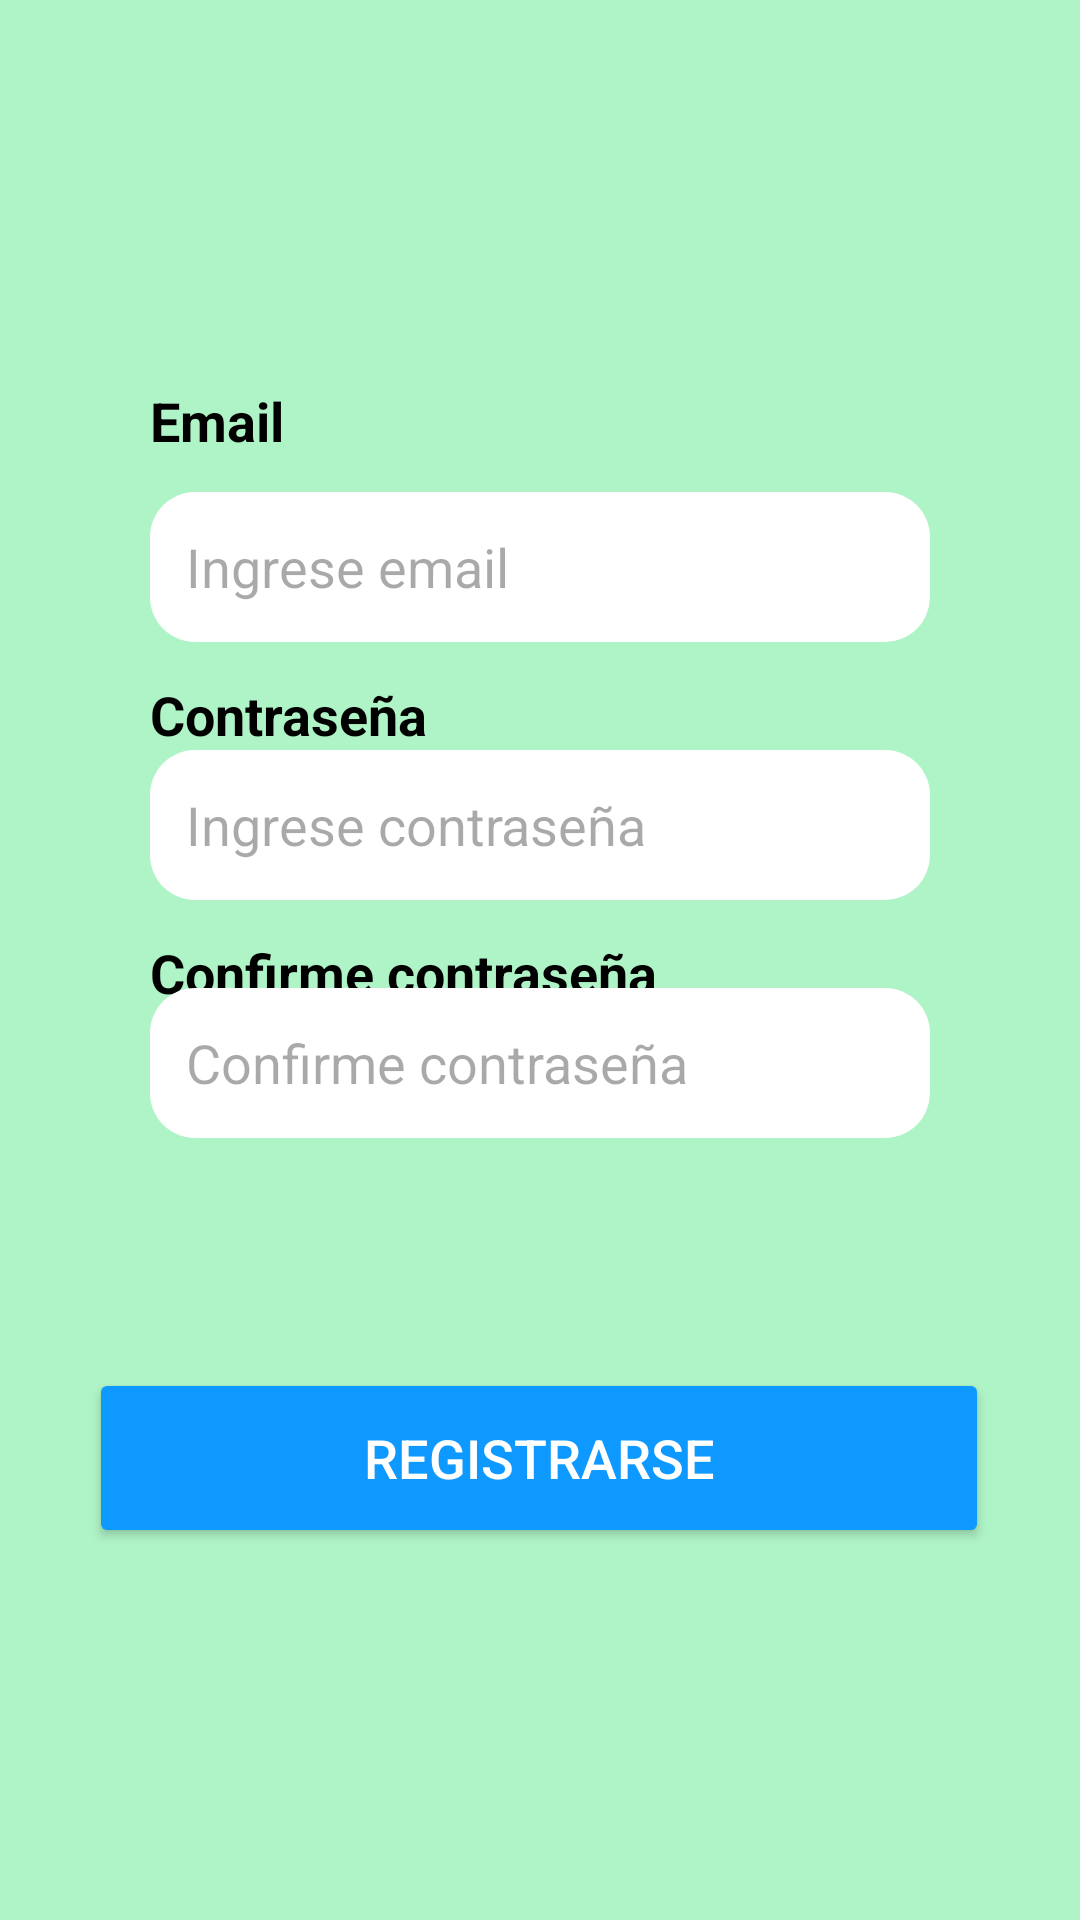

Layout XML and referenced resources for this Android screen:
<!-- AndroidManifest.xml: application theme Theme.PetFriendsAPP -->
<!-- res/layout/activity_registro.xml -->
<?xml version="1.0" encoding="utf-8"?>
<androidx.constraintlayout.widget.ConstraintLayout xmlns:android="http://schemas.android.com/apk/res/android"
    xmlns:app="http://schemas.android.com/apk/res-auto"
    android:id="@+id/activity_registrar"
    android:layout_width="match_parent"
    android:layout_height="match_parent"
    android:background="@color/primary">

    <ImageView
        android:id="@+id/ic_back"
        android:layout_width="wrap_content"
        android:layout_height="80dp"
        android:layout_marginEnd="40dp"
        android:layout_marginBottom="660dp"
        android:clickable="true"
        android:focusable="true"
        android:padding="24dp"
        android:src="@drawable/icon_back"
        app:layout_constraintBottom_toBottomOf="parent"
        app:layout_constraintEnd_toEndOf="parent"
        app:layout_constraintHorizontal_bias="0.0"
        app:layout_constraintStart_toStartOf="parent"
        app:layout_constraintTop_toTopOf="parent"
        app:layout_constraintVertical_bias="0.19" />

    <EditText
        android:id="@+id/text_registro_email"
        style="@style/inputsTextEdit"
        android:layout_width="match_parent"
        android:layout_height="50dp"
        android:layout_marginStart="50dp"
        android:layout_marginTop="150dp"
        android:layout_marginEnd="50dp"
        android:background="@drawable/border_inputs"
        android:hint="@string/place_holder_input_user"
        android:inputType="textEmailAddress"
        android:padding="12dp"
        app:layout_constraintBottom_toTopOf="@+id/text_registro_password"
        app:layout_constraintEnd_toEndOf="parent"
        app:layout_constraintHorizontal_bias="1.0"
        app:layout_constraintStart_toStartOf="parent"
        app:layout_constraintTop_toTopOf="parent"
        app:layout_constraintVertical_bias="0.277" />

    <TextView
        android:id="@+id/text_email"
        style="@style/textViewEdit"
        android:layout_width="wrap_content"
        android:layout_height="wrap_content"
        android:layout_marginStart="50dp"
        android:layout_marginEnd="250dp"
        android:layout_marginBottom="10dp"
        android:text="@string/txt_email"
        app:layout_constraintBottom_toTopOf="@+id/text_registro_email"
        app:layout_constraintEnd_toEndOf="parent"
        app:layout_constraintHorizontal_bias="0.0"
        app:layout_constraintStart_toStartOf="parent"
        app:layout_constraintTop_toTopOf="parent"
        app:layout_constraintVertical_bias="0.986" />

    <TextView
        android:id="@+id/text_contraseña"
        style="@style/textViewEdit"
        android:layout_width="wrap_content"
        android:layout_height="wrap_content"
        android:layout_marginStart="50dp"
        android:layout_marginTop="12dp"
        android:layout_marginEnd="250dp"
        android:text="@string/txt_pass"
        app:layout_constraintBottom_toTopOf="@+id/text_registro_password"
        app:layout_constraintEnd_toEndOf="parent"
        app:layout_constraintHorizontal_bias="0.0"
        app:layout_constraintStart_toStartOf="parent"
        app:layout_constraintTop_toBottomOf="@+id/text_registro_email"
        app:layout_constraintVertical_bias="0.375" />

    <EditText
        android:id="@+id/text_registro_password"
        style="@style/inputsTextEdit"
        android:layout_width="match_parent"
        android:layout_height="50dp"
        android:layout_marginStart="50dp"
        android:layout_marginEnd="50dp"
        android:background="@drawable/border_inputs"
        android:hint="@string/place_holder_input_password"
        android:inputType="textPassword"
        android:padding="12dp"
        app:layout_constraintBottom_toBottomOf="parent"
        app:layout_constraintEnd_toEndOf="parent"
        app:layout_constraintHorizontal_bias="1.0"
        app:layout_constraintStart_toStartOf="parent"
        app:layout_constraintTop_toTopOf="parent"
        app:layout_constraintVertical_bias="0.424" />

    <TextView
        android:id="@+id/text_confrim_contraseña"
        style="@style/textViewEdit"
        android:layout_width="wrap_content"
        android:layout_height="wrap_content"
        android:layout_marginStart="50dp"
        android:layout_marginTop="12dp"
        android:layout_marginEnd="250dp"
        android:layout_marginBottom="15dp"
        android:text="@string/txt_pass_confirmar"
        app:layout_constraintBottom_toTopOf="@+id/text_registro_confrim_contraseña"
        app:layout_constraintEnd_toEndOf="parent"
        app:layout_constraintHorizontal_bias="0.0"
        app:layout_constraintStart_toStartOf="parent"
        app:layout_constraintTop_toBottomOf="@+id/text_registro_password"
        app:layout_constraintVertical_bias="0.692" />

    <EditText
        android:id="@+id/text_registro_confirm_password"
        style="@style/inputsTextEdit"
        android:layout_width="match_parent"
        android:layout_height="50dp"
        android:layout_marginStart="50dp"
        android:layout_marginEnd="50dp"
        android:layout_marginBottom="220dp"
        android:background="@drawable/border_inputs"
        android:hint="@string/place_holder_input_repassword"
        android:inputType="textPassword"
        android:padding="12dp"
        app:layout_constraintBottom_toBottomOf="parent"
        app:layout_constraintEnd_toEndOf="parent"
        app:layout_constraintHorizontal_bias="0.0"
        app:layout_constraintStart_toStartOf="parent"
        app:layout_constraintTop_toBottomOf="@+id/text_registro_password"
        app:layout_constraintVertical_bias="0.418" />

    <Button
        android:id="@+id/btnRegistrar"
        style="@style/colorBtn"
        android:layout_width="300dp"
        android:layout_height="60dp"
        android:layout_marginBottom="124dp"
        android:text="@string/txt_registro"
        app:layout_constraintBottom_toBottomOf="parent"
        app:layout_constraintEnd_toEndOf="parent"
        app:layout_constraintHorizontal_bias="0.495"
        app:layout_constraintStart_toStartOf="parent"
        app:layout_constraintTop_toBottomOf="@+id/text_registro_confrim_contraseña"
        app:layout_constraintVertical_bias="1.0" />


</androidx.constraintlayout.widget.ConstraintLayout>
<!-- resources referenced by this layout -->
<resources>
  <color name="primary">#AFF4C6</color>
  <!-- drawable border_inputs (drawable) -->
  <?xml version="1.0" encoding="utf-8"?>
  <shape xmlns:android="http://schemas.android.com/apk/res/android" android:shape="rectangle">
      <solid android:color="#ffffff"/>
  
      <stroke android:width="0dp"
          android:color="#000000"/>
  
      <padding android:left="8dp"
          android:top="8dp"
          android:right="8dp"
          android:bottom="8dp"/>
  
      <corners android:radius="15dp"/>
  </shape>
  <string name="place_holder_input_password">Ingrese contraseña</string>
  <string name="place_holder_input_repassword">Confirme contraseña</string>
  <string name="place_holder_input_user">Ingrese email</string>
  <string name="txt_email">Email</string>
  <string name="txt_pass">Contraseña</string>
  <string name="txt_pass_confirmar">Confirme contraseña</string>
  <string name="txt_registro">Registrarse</string>
  <style name="colorBtn" parent="inputsTextEdit">
          <item name="android:textColor">@color/white</item>
          <item name="android:backgroundTint">@color/accent</item>
          <item name="android:radius">5dp</item>
      </style>
  <style name="inputsTextEdit" parent="textViewEdit">
          <item name="android:textSize">18sp</item>
          <item name="android:textStyle">normal</item>
      </style>
  <style name="textViewEdit">
          <item name="android:textColor">@color/black</item>
          <item name="android:textSize">18sp</item>
          <item name="android:textStyle">bold</item>
      </style>
  <style name="Theme.PetFriendsAPP" parent="Base.Theme.PetFriendsAPP" />
  <color name="white">#FFFFFFFF</color>
  <color name="accent">#0D99FF</color>
  <color name="black">#FF000000</color>
  <style name="Base.Theme.PetFriendsAPP" parent="Theme.Material3.DayNight.NoActionBar">
          
           <item name="colorPrimary">@color/primary</item>
           <item name="colorSecondary">@color/secundary</item>
           <item name="colorAccent">@color/accent</item>
  
      </style>
</resources>
